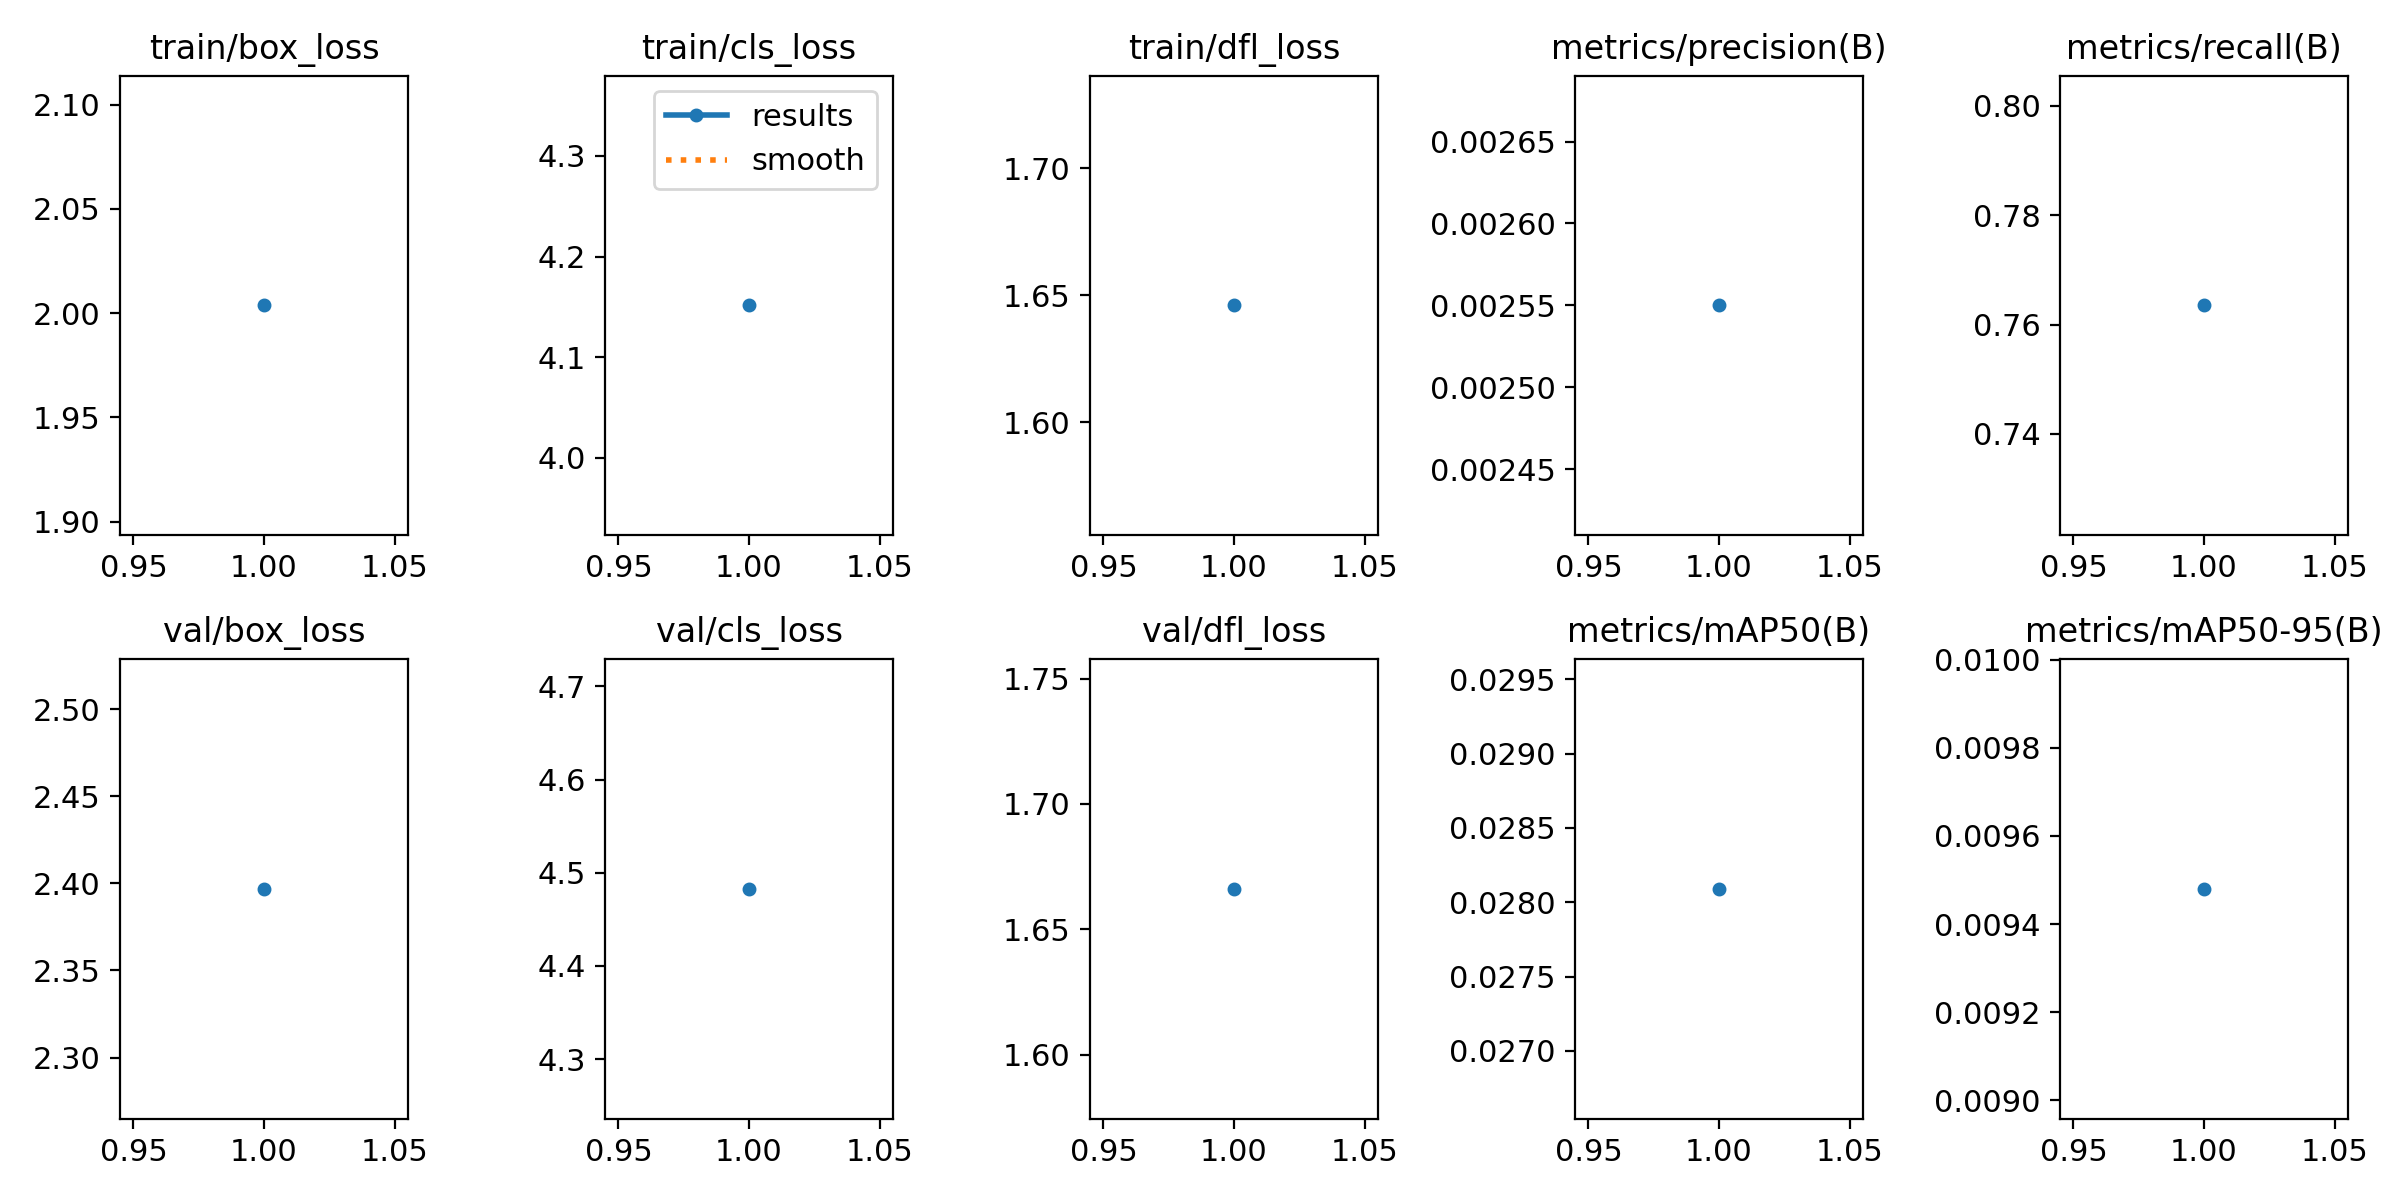

The data file committed next to this chart (first rows):
epoch, train/box_loss, train/cls_loss, train/dfl_loss, metrics/precision(B), metrics/recall(B), metrics/mAP50(B), metrics/mAP50-95(B), val/box_loss, val/cls_loss, val/dfl_loss, lr/pg0, lr/pg1, lr/pg2
1, 2.004, 4.152, 1.646, 0.00255, 0.7635, 0.02809, 0.00948, 2.397, 4.483, 1.666, 0.07079, 0.003246, 0.003246
